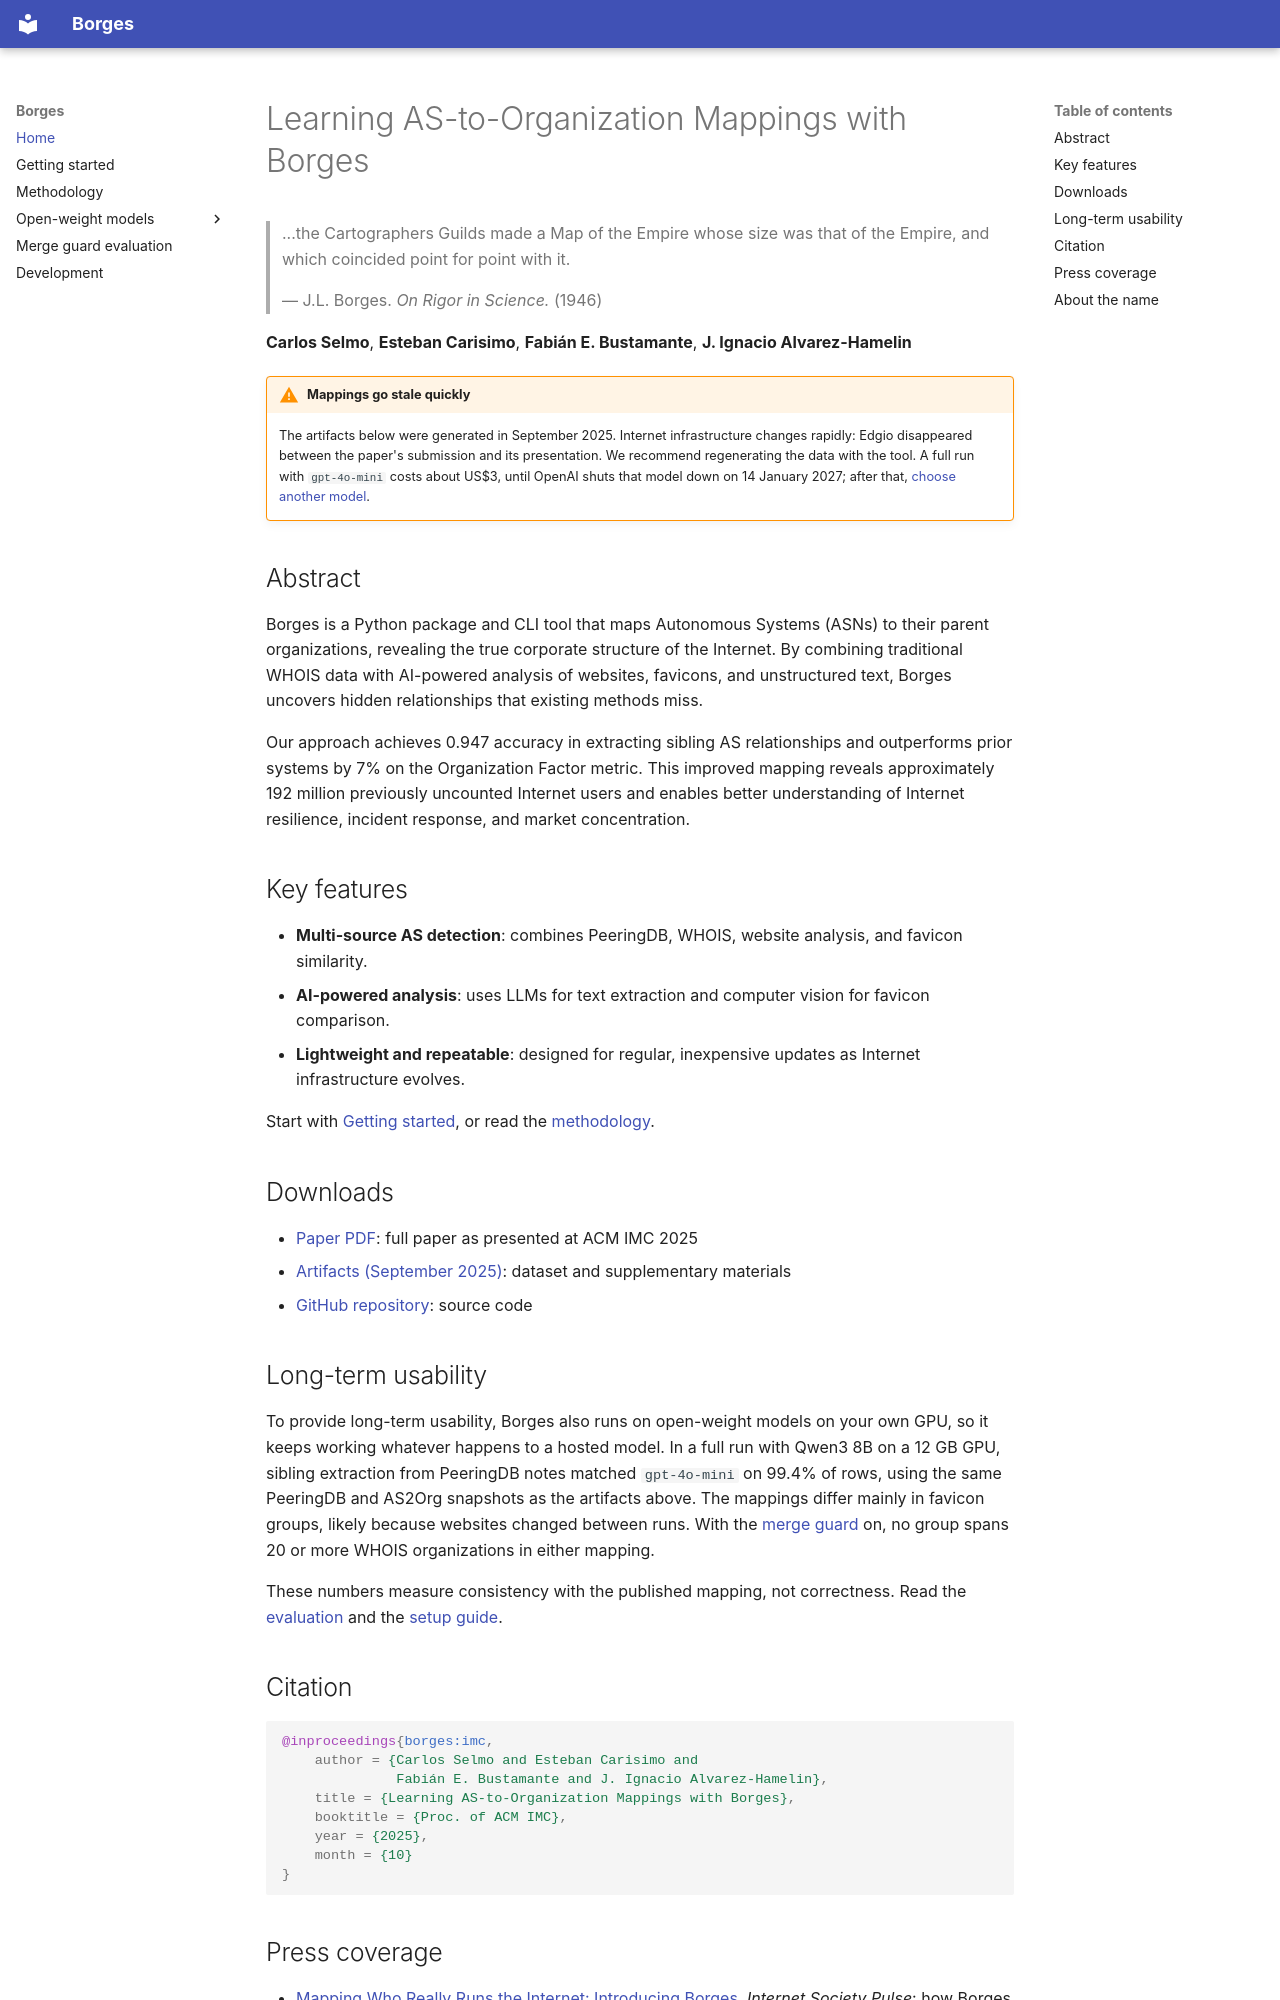

repository: NU-AquaLab/borges · page: index.html · generator: mkdocs

# Learning AS-to-Organization Mappings with Borges

> ...the Cartographers Guilds made a Map of the Empire whose size was that of the Empire, and which coincided point for point with it.
>
> — J.L. Borges. *On Rigor in Science.* (1946)

**Carlos Selmo**, **Esteban Carisimo**, **Fabián E. Bustamante**, **J. Ignacio Alvarez-Hamelin**

!!! warning "Mappings go stale quickly"
    The artifacts below were generated in September 2025. Internet infrastructure changes rapidly: Edgio disappeared between the paper's submission and its presentation. We recommend regenerating the data with the tool. A full run with `gpt-4o-mini` costs about US$3, until OpenAI shuts that model down on 14 January 2027; after that, [choose another model](getting-started.md#choosing-a-model).

## Abstract

Borges is a Python package and CLI tool that maps Autonomous Systems (ASNs) to their parent organizations, revealing the true corporate structure of the Internet. By combining traditional WHOIS data with AI-powered analysis of websites, favicons, and unstructured text, Borges uncovers hidden relationships that existing methods miss.

Our approach achieves 0.947 accuracy in extracting sibling AS relationships and outperforms prior systems by 7% on the Organization Factor metric. This improved mapping reveals approximately 192 million previously uncounted Internet users and enables better understanding of Internet resilience, incident response, and market concentration.

## Key features

- **Multi-source AS detection**: combines PeeringDB, WHOIS, website analysis, and favicon similarity.
- **AI-powered analysis**: uses LLMs for text extraction and computer vision for favicon comparison.
- **Lightweight and repeatable**: designed for regular, inexpensive updates as Internet infrastructure evolves.

Start with [Getting started](getting-started.md), or read the [methodology](methodology.md).

## Downloads

- [Paper PDF](https://nu-aqualab.github.io/borges-website/assets/borges-paper.pdf): full paper as presented at ACM IMC 2025
- [Artifacts (September 2025)](https://nu-aqualab.github.io/borges-website/assets/borges-artifacts-sept25.zip): dataset and supplementary materials
- [GitHub repository](https://github.com/NU-AquaLab/borges): source code

## Long-term usability

To provide long-term usability, Borges also runs on open-weight models on your own GPU, so it keeps working whatever happens to a hosted model. In a full run with Qwen3 8B on a 12 GB GPU, sibling extraction from PeeringDB notes matched `gpt-4o-mini` on 99.4% of rows, using the same PeeringDB and AS2Org snapshots as the artifacts above. The mappings differ mainly in favicon groups, likely because websites changed between runs. With the [merge guard](merge-guard-evaluation.md) on, no group spans 20 or more WHOIS organizations in either mapping.

These numbers measure consistency with the published mapping, not correctness. Read the [evaluation](open-weight-evaluation.md) and the [setup guide](local-llm.md).

## Citation

```bibtex
@inproceedings{borges:imc,
    author = {Carlos Selmo and Esteban Carisimo and
              Fabián E. Bustamante and J. Ignacio Alvarez-Hamelin},
    title = {Learning AS-to-Organization Mappings with Borges},
    booktitle = {Proc. of ACM IMC},
    year = {2025},
    month = {10}
}
```
